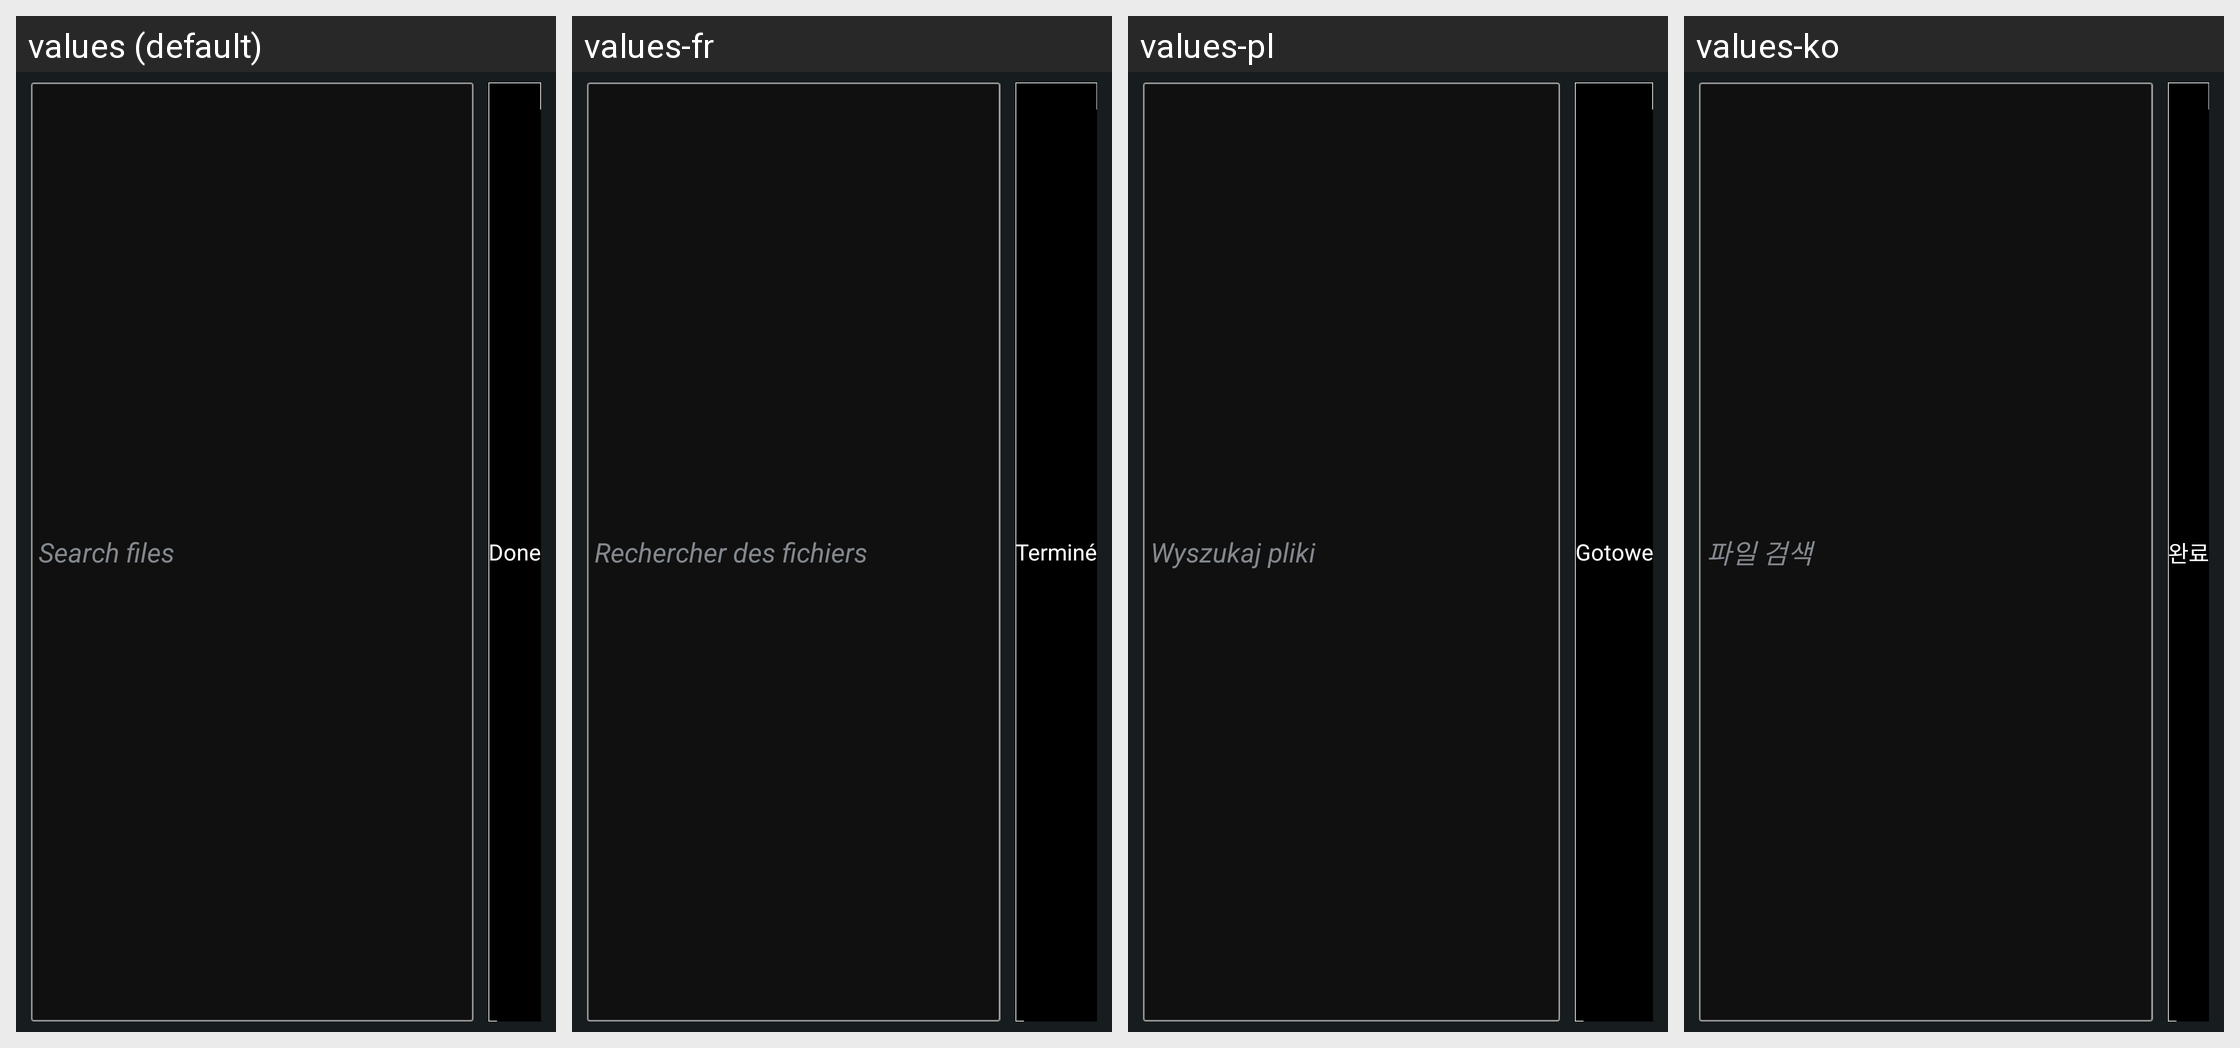

This grid shows one Android layout under several languages. Give, for every string resource on the screen, its name, the default text and each shown locale's text.
Android screen res/layout/view_actionbar_search.xml rendered under 4 locales, left to right: values (default), values-fr, values-pl, values-ko. Device: Nexus 5 (rendered at 1080×1920; each locale shown at half size, 540×960, under a caption strip naming it); theme AppTheme.
Other locales in the repository, not shown: values-af, values-ar, values-bg, values-ca, values-cs, values-da, values-de, values-el, values-en-rGB, values-es, values-eu, values-fi, values-gl, values-he, values-hi, values-hr, values-hu, values-id, values-in, values-it, values-iw, values-ja, values-ms, values-nb, values-nl, values-pt, values-pt-rBR, values-ro, values-ru, values-sk, values-sl, values-sv, values-th, values-tl, values-tr, values-vi, values-zh-rCN, values-zh-rTW.
Strings drawn on this screen, with the default value and each locale's value (text and hints the layout hard-codes, and strings that could not be matched under every locale, appear in the picture but are not listed):

file_search_input_hint
  values: Search files
  values-fr: Rechercher des fichiers
  values-pl: Wyszukaj pliki
  values-ko: 파일 검색

done
  values: Done
  values-fr: Terminé
  values-pl: Gotowe
  values-ko: 완료
